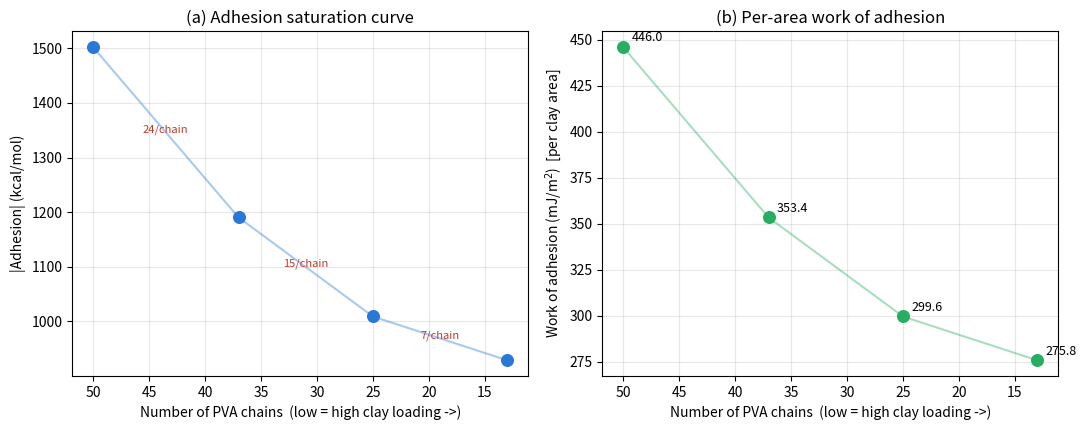

Here is the Python script that generated this plot:
"""
Level-2 clay loading analysis (ENGLISH labels for publication).
Run (mobo): python plot_L2_clay_EN.py  ->  L2_clay_loading.png
"""
import numpy as np
import matplotlib
matplotlib.use("Agg")
import matplotlib.pyplot as plt

nchain = np.array([13, 25, 37, 50])
adh    = np.array([928.9, 1009.1, 1190.3, 1502.3])  # |adhesion| kcal/mol

AREA_A2 = 51.918 * 45.077
AREA_m2 = AREA_A2 * 1e-20
adh_J   = adh * 6.9477e-21
adh_mJm2 = adh_J / AREA_m2 * 1e3

fig, ax = plt.subplots(1, 2, figsize=(11, 4.4))

# (a) adhesion vs chain number -- saturation
ax[0].scatter(nchain, adh, c="#2a78d6", s=70, zorder=3)
ax[0].plot(nchain, adh, "-", c="#2a78d6", alpha=0.4)
for i in range(len(nchain)-1):
    dslope = (adh[i+1]-adh[i])/(nchain[i+1]-nchain[i])
    ax[0].annotate(f"{dslope:.0f}/chain",
                   ((nchain[i]+nchain[i+1])/2, (adh[i]+adh[i+1])/2),
                   fontsize=8, color="#c0392b", ha="center")
ax[0].set_xlabel("Number of PVA chains  (low = high clay loading ->)")
ax[0].set_ylabel("|Adhesion| (kcal/mol)")
ax[0].set_title("(a) Adhesion saturation curve")
ax[0].grid(alpha=0.3)
ax[0].invert_xaxis()

# (b) per-area adhesion (mJ/m2)
ax[1].scatter(nchain, adh_mJm2, c="#27ae60", s=70, zorder=3)
ax[1].plot(nchain, adh_mJm2, "-", c="#27ae60", alpha=0.4)
for x, y in zip(nchain, adh_mJm2):
    ax[1].annotate(f"{y:.1f}", (x, y), textcoords="offset points",
                   xytext=(6, 4), fontsize=9)
ax[1].set_xlabel("Number of PVA chains  (low = high clay loading ->)")
ax[1].set_ylabel("Work of adhesion (mJ/m$^2$)  [per clay area]")
ax[1].set_title("(b) Per-area work of adhesion")
ax[1].grid(alpha=0.3)
ax[1].invert_xaxis()

plt.tight_layout()
plt.savefig("L2_clay_loading.png", dpi=300)
print("Saved: L2_clay_loading.png")
